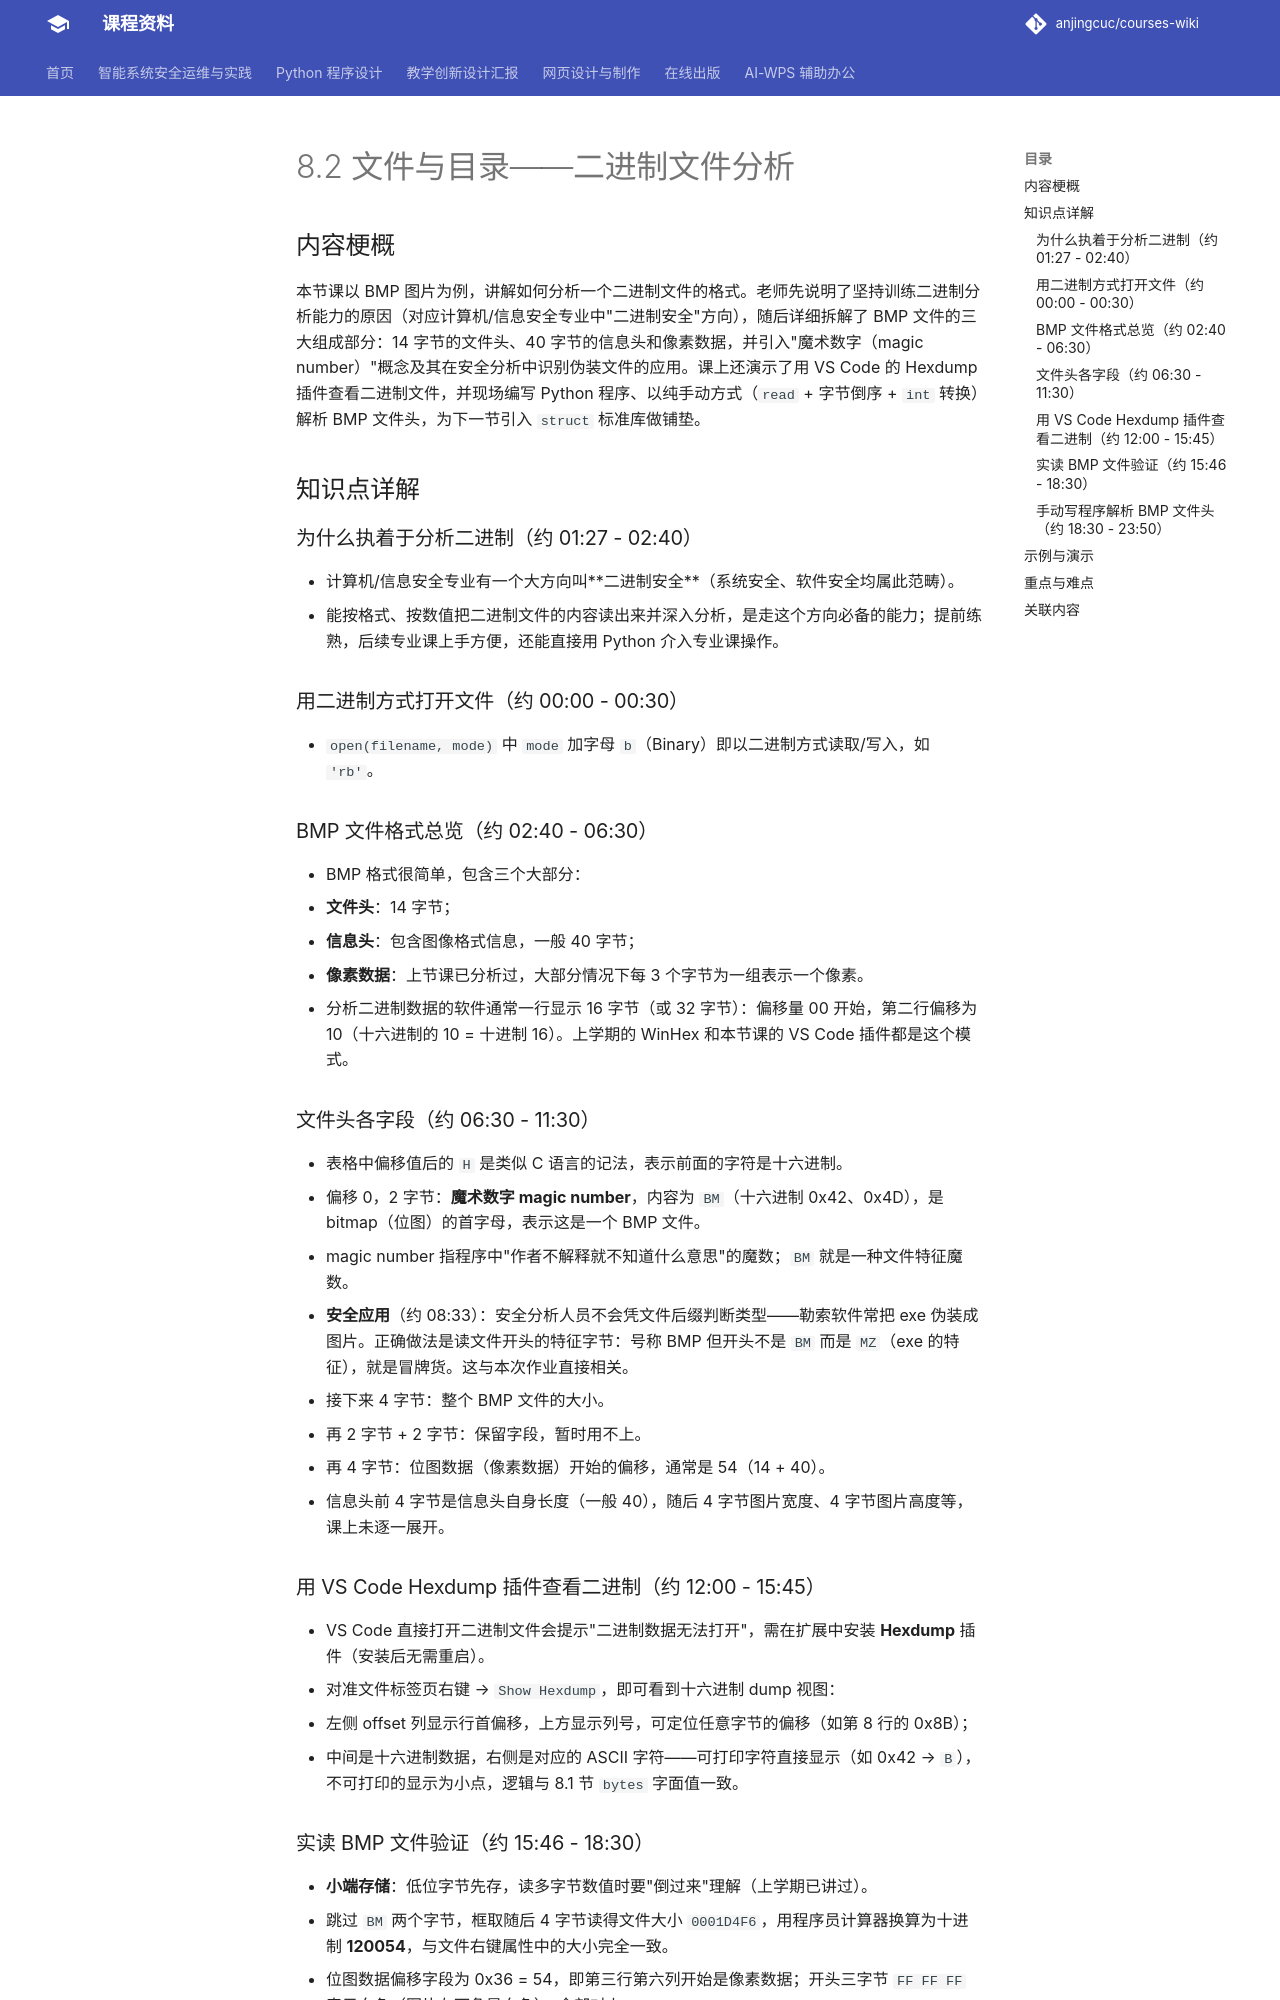

repository: anjingcuc/courses-wiki · page: python/v2/notes/8.2-文件与目录-二进制文件分析/index.html · generator: mkdocs

# 8.2 文件与目录——二进制文件分析

## 内容梗概

本节课以 BMP 图片为例，讲解如何分析一个二进制文件的格式。老师先说明了坚持训练二进制分析能力的原因（对应计算机/信息安全专业中"二进制安全"方向），随后详细拆解了 BMP 文件的三大组成部分：14 字节的文件头、40 字节的信息头和像素数据，并引入"魔术数字（magic number）"概念及其在安全分析中识别伪装文件的应用。课上还演示了用 VS Code 的 Hexdump 插件查看二进制文件，并现场编写 Python 程序、以纯手动方式（`read` + 字节倒序 + `int` 转换）解析 BMP 文件头，为下一节引入 `struct` 标准库做铺垫。

## 知识点详解

### 为什么执着于分析二进制（约 01:27 - 02:40）

- 计算机/信息安全专业有一个大方向叫**二进制安全**（系统安全、软件安全均属此范畴）。
- 能按格式、按数值把二进制文件的内容读出来并深入分析，是走这个方向必备的能力；提前练熟，后续专业课上手方便，还能直接用 Python 介入专业课操作。

### 用二进制方式打开文件（约 00:00 - 00:30）

- `open(filename, mode)` 中 `mode` 加字母 `b`（Binary）即以二进制方式读取/写入，如 `'rb'`。

### BMP 文件格式总览（约 02:40 - 06:30）

- BMP 格式很简单，包含三个大部分：
  1. **文件头**：14 字节；
  2. **信息头**：包含图像格式信息，一般 40 字节；
  3. **像素数据**：上节课已分析过，大部分情况下每 3 个字节为一组表示一个像素。
- 分析二进制数据的软件通常一行显示 16 字节（或 32 字节）：偏移量 00 开始，第二行偏移为 10（十六进制的 10 = 十进制 16）。上学期的 WinHex 和本节课的 VS Code 插件都是这个模式。

### 文件头各字段（约 06:30 - 11:30）

- 表格中偏移值后的 `H` 是类似 C 语言的记法，表示前面的字符是十六进制。
- 偏移 0，2 字节：**魔术数字 magic number**，内容为 `BM`（十六进制 0x42、0x4D），是 bitmap（位图）的首字母，表示这是一个 BMP 文件。
  - magic number 指程序中"作者不解释就不知道什么意思"的魔数；`BM` 就是一种文件特征魔数。
  - **安全应用**（约 08:33）：安全分析人员不会凭文件后缀判断类型——勒索软件常把 exe 伪装成图片。正确做法是读文件开头的特征字节：号称 BMP 但开头不是 `BM` 而是 `MZ`（exe 的特征），就是冒牌货。这与本次作业直接相关。
- 接下来 4 字节：整个 BMP 文件的大小。
- 再 2 字节 + 2 字节：保留字段，暂时用不上。
- 再 4 字节：位图数据（像素数据）开始的偏移，通常是 54（14 + 40）。
- 信息头前 4 字节是信息头自身长度（一般 40），随后 4 字节图片宽度、4 字节图片高度等，课上未逐一展开。

### 用 VS Code Hexdump 插件查看二进制（约 12:00 - 15:45）

- VS Code 直接打开二进制文件会提示"二进制数据无法打开"，需在扩展中安装 **Hexdump** 插件（安装后无需重启）。
- 对准文件标签页右键 → `Show Hexdump`，即可看到十六进制 dump 视图：
  - 左侧 offset 列显示行首偏移，上方显示列号，可定位任意字节的偏移（如第 8 行的 0x8B）；
  - 中间是十六进制数据，右侧是对应的 ASCII 字符——可打印字符直接显示（如 0x42 → `B`），不可打印的显示为小点，逻辑与 8.1 节 `bytes` 字面值一致。

### 实读 BMP 文件验证（约 15:46 - 18:30）

- **小端存储**：低位字节先存，读多字节数值时要"倒过来"理解（上学期已讲过）。
- 跳过 `BM` 两个字节，框取随后 4 字节读得文件大小 `0001D4F6`，用程序员计算器换算为十进制 **120054**，与文件右键属性中的大小完全一致。
- 位图数据偏移字段为 0x36 = 54，即第三行第六列开始是像素数据；开头三字节 `FF FF FF` 表示白色（图片左下角是白色），全部对上。
